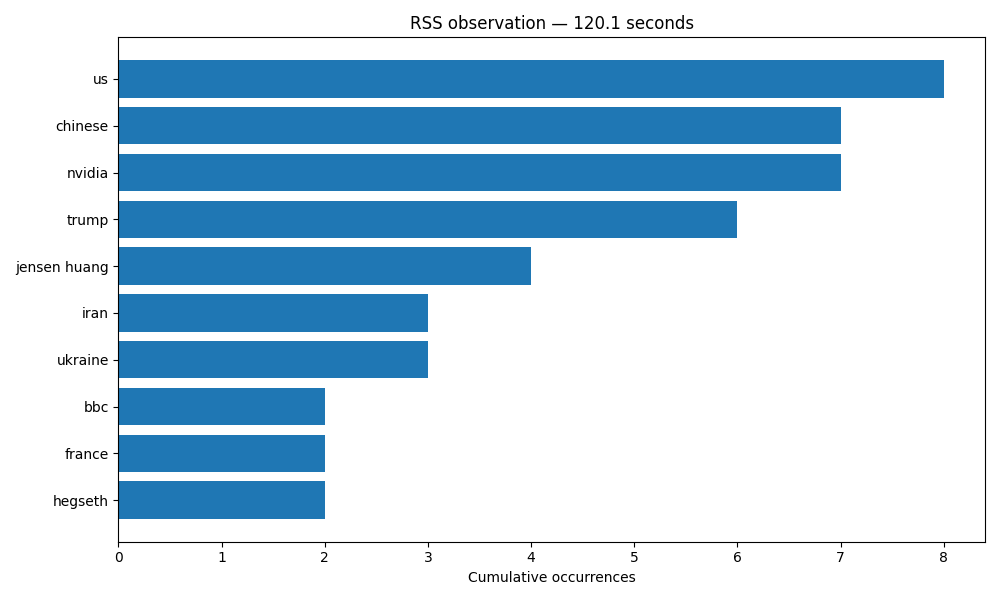

The file beside this chart, header and first rows:
entity, label, count, batch_id
main market square, FAC, 1, 0
china, GPE, 1, 0
huang, PERSON, 1, 0
pacific ocean, LOC, 1, 0
lindsay clancy's, PERSON, 1, 0
buenos aires, PERSON, 1, 0
us, GPE, 8, 0
florida beach, GPE, 1, 0
defence, ORG, 1, 0
greek, NORP, 1, 0
ufc, ORG, 1, 0
france, GPE, 2, 0
eyewitnesses, GPE, 1, 0
demir celik, PERSON, 1, 0
egypt, GPE, 1, 0
spain, GPE, 1, 0
kyiv, PERSON, 1, 0
washington, GPE, 1, 0
krakow, GPE, 1, 0
qantas, ORG, 1, 0
india, GPE, 1, 0
trump, ORG, 4, 0
jensen huang's, PERSON, 1, 0
bbc washington, ORG, 1, 0
bbc, ORG, 2, 0
moscow, GPE, 1, 0
trump, PERSON, 2, 0
daniel bush, PERSON, 1, 0
charlie kirk, PERSON, 1, 0
aliaga, GPE, 1, 0
marseille, ORG, 1, 0
senegal, GPE, 1, 0
nazi, NORP, 1, 0
jensanity, WORK_OF_ART, 1, 0
jensen huang, PERSON, 4, 0
nvidia, GPE, 5, 0
hegseth, PERSON, 2, 0
californian, NORP, 1, 0
russia, GPE, 2, 0
krakow, PERSON, 1, 0
democrats, NORP, 1, 0
dana white, PERSON, 1, 0
europe, LOC, 1, 0
african, NORP, 1, 0
hitler, PERSON, 1, 0
zimbabweans, NORP, 1, 0
australian, NORP, 1, 0
the united arab emirates, GPE, 1, 0
republicans, NORP, 2, 0
leo xiv, PERSON, 1, 0
zoe kleinman, PERSON, 1, 0
french, NORP, 1, 0
chinese, NORP, 7, 0
turkey, GPE, 1, 0
tyler robinson, PERSON, 1, 0
argentina, GPE, 1, 0
polish, NORP, 1, 0
sudanese, NORP, 1, 0
republican, NORP, 1, 0
ai, GPE, 1, 0
... 17 more rows
